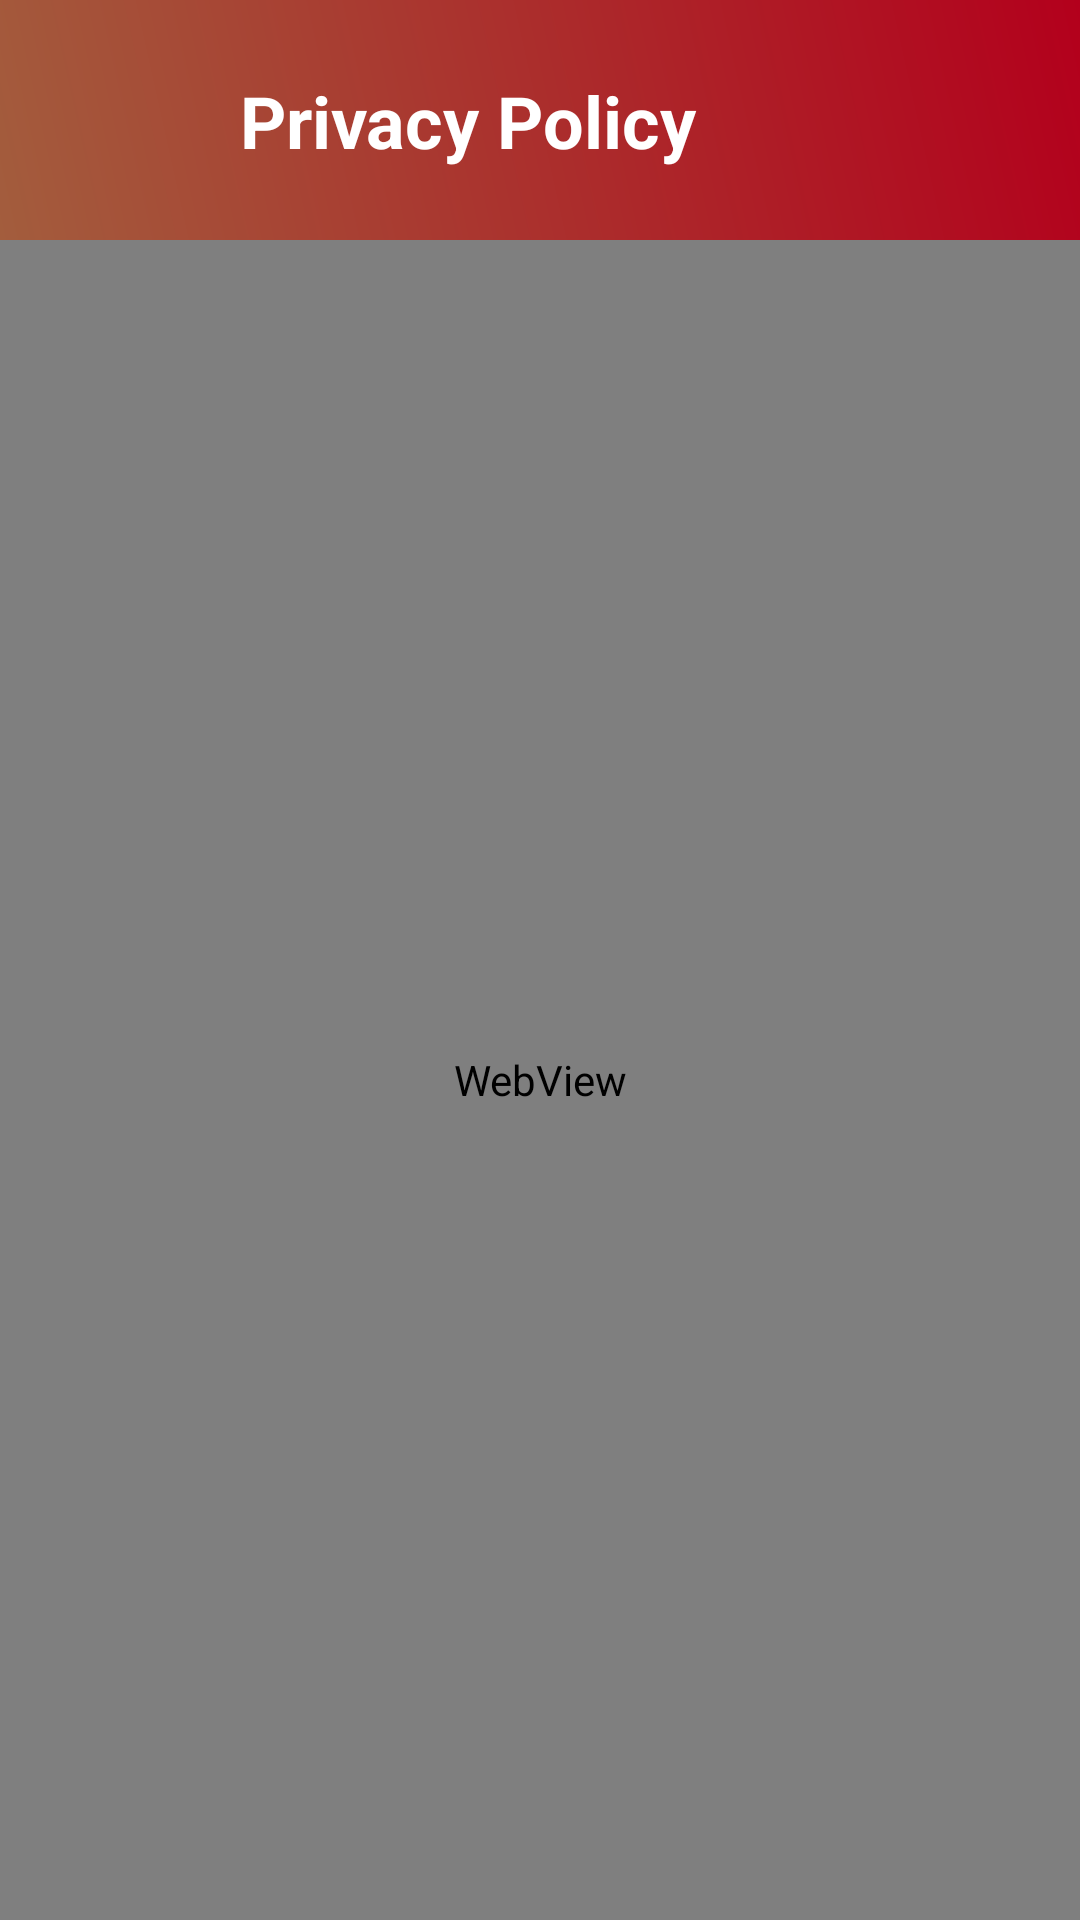

Write the Android layout XML for this screen, with the resource values it uses.
<!-- AndroidManifest.xml: application theme AppTheme -->
<!-- res/layout/activity_webview.xml -->
<?xml version="1.0" encoding="utf-8"?>
<androidx.constraintlayout.widget.ConstraintLayout xmlns:android="http://schemas.android.com/apk/res/android"
    xmlns:app="http://schemas.android.com/apk/res-auto"
    xmlns:tools="http://schemas.android.com/tools"
    android:layout_width="match_parent"
    android:layout_height="match_parent"
    tools:context=".Webview">

    <androidx.constraintlayout.widget.ConstraintLayout
        android:id="@+id/toolbar"
        android:background="@drawable/splashbg"
        app:layout_constraintRight_toRightOf="parent"
        app:layout_constraintLeft_toLeftOf="parent"
        app:layout_constraintTop_toTopOf="parent"

        android:layout_width="0dp"
        android:layout_height="wrap_content">


        <RelativeLayout
            android:id="@+id/back"
            app:layout_constraintLeft_toLeftOf="parent"
            app:layout_constraintTop_toTopOf="parent"
            android:layout_width="80dp"
            android:layout_height="80dp">
            <ImageView
                android:layout_marginLeft="20dp"
                android:layout_centerVertical="true"
                android:id="@+id/imageView1"
                android:src="@drawable/back"

                android:layout_height="20dp"
                android:layout_width="20dp"
                app:tint="@color/colorWhiteBackground" />
        </RelativeLayout>

        <TextView
            android:layout_marginRight="20sp"
            app:layout_constraintRight_toRightOf="parent"
            android:id="@+id/textView3"
            android:layout_width="0dp"
            android:layout_height="wrap_content"
            android:text="Privacy Policy"
            android:textSize="24sp"
            android:textStyle="bold"

android:textColor="@color/colorWhiteBackground"
            app:layout_constraintBottom_toBottomOf="@+id/back"
            app:layout_constraintTop_toTopOf="@+id/back"
            app:layout_constraintLeft_toRightOf="@+id/back"
            />

    </androidx.constraintlayout.widget.ConstraintLayout>


    <WebView
        app:layout_constraintBottom_toBottomOf="parent"
        app:layout_constraintTop_toBottomOf="@+id/toolbar"
        android:layout_width="match_parent"
        android:layout_height="0dp"
        android:id="@+id/webView"
        />

</androidx.constraintlayout.widget.ConstraintLayout>
<!-- resources referenced by this layout -->
<resources>
  <color name="colorWhiteBackground">#FFFFFF</color>
  <!-- drawable splashbg (drawable) -->
  <?xml version="1.0" encoding="utf-8"?>
  
  <shape xmlns:android="http://schemas.android.com/apk/res/android">
      <gradient
          android:endColor="#B3001C"
          android:startColor="#A35D3D"
          android:angle="45"/>
  </shape>
  <style name="AppTheme" parent="Theme.AppCompat.Light.NoActionBar">
          
          <item name="colorPrimary">#B3001C</item>
          <item name="colorPrimaryDark">#B3001C</item>
          <item name="colorAccent">#B3001C</item>
          <item name="android:statusBarColor">#B3001C</item>
      </style>
</resources>
